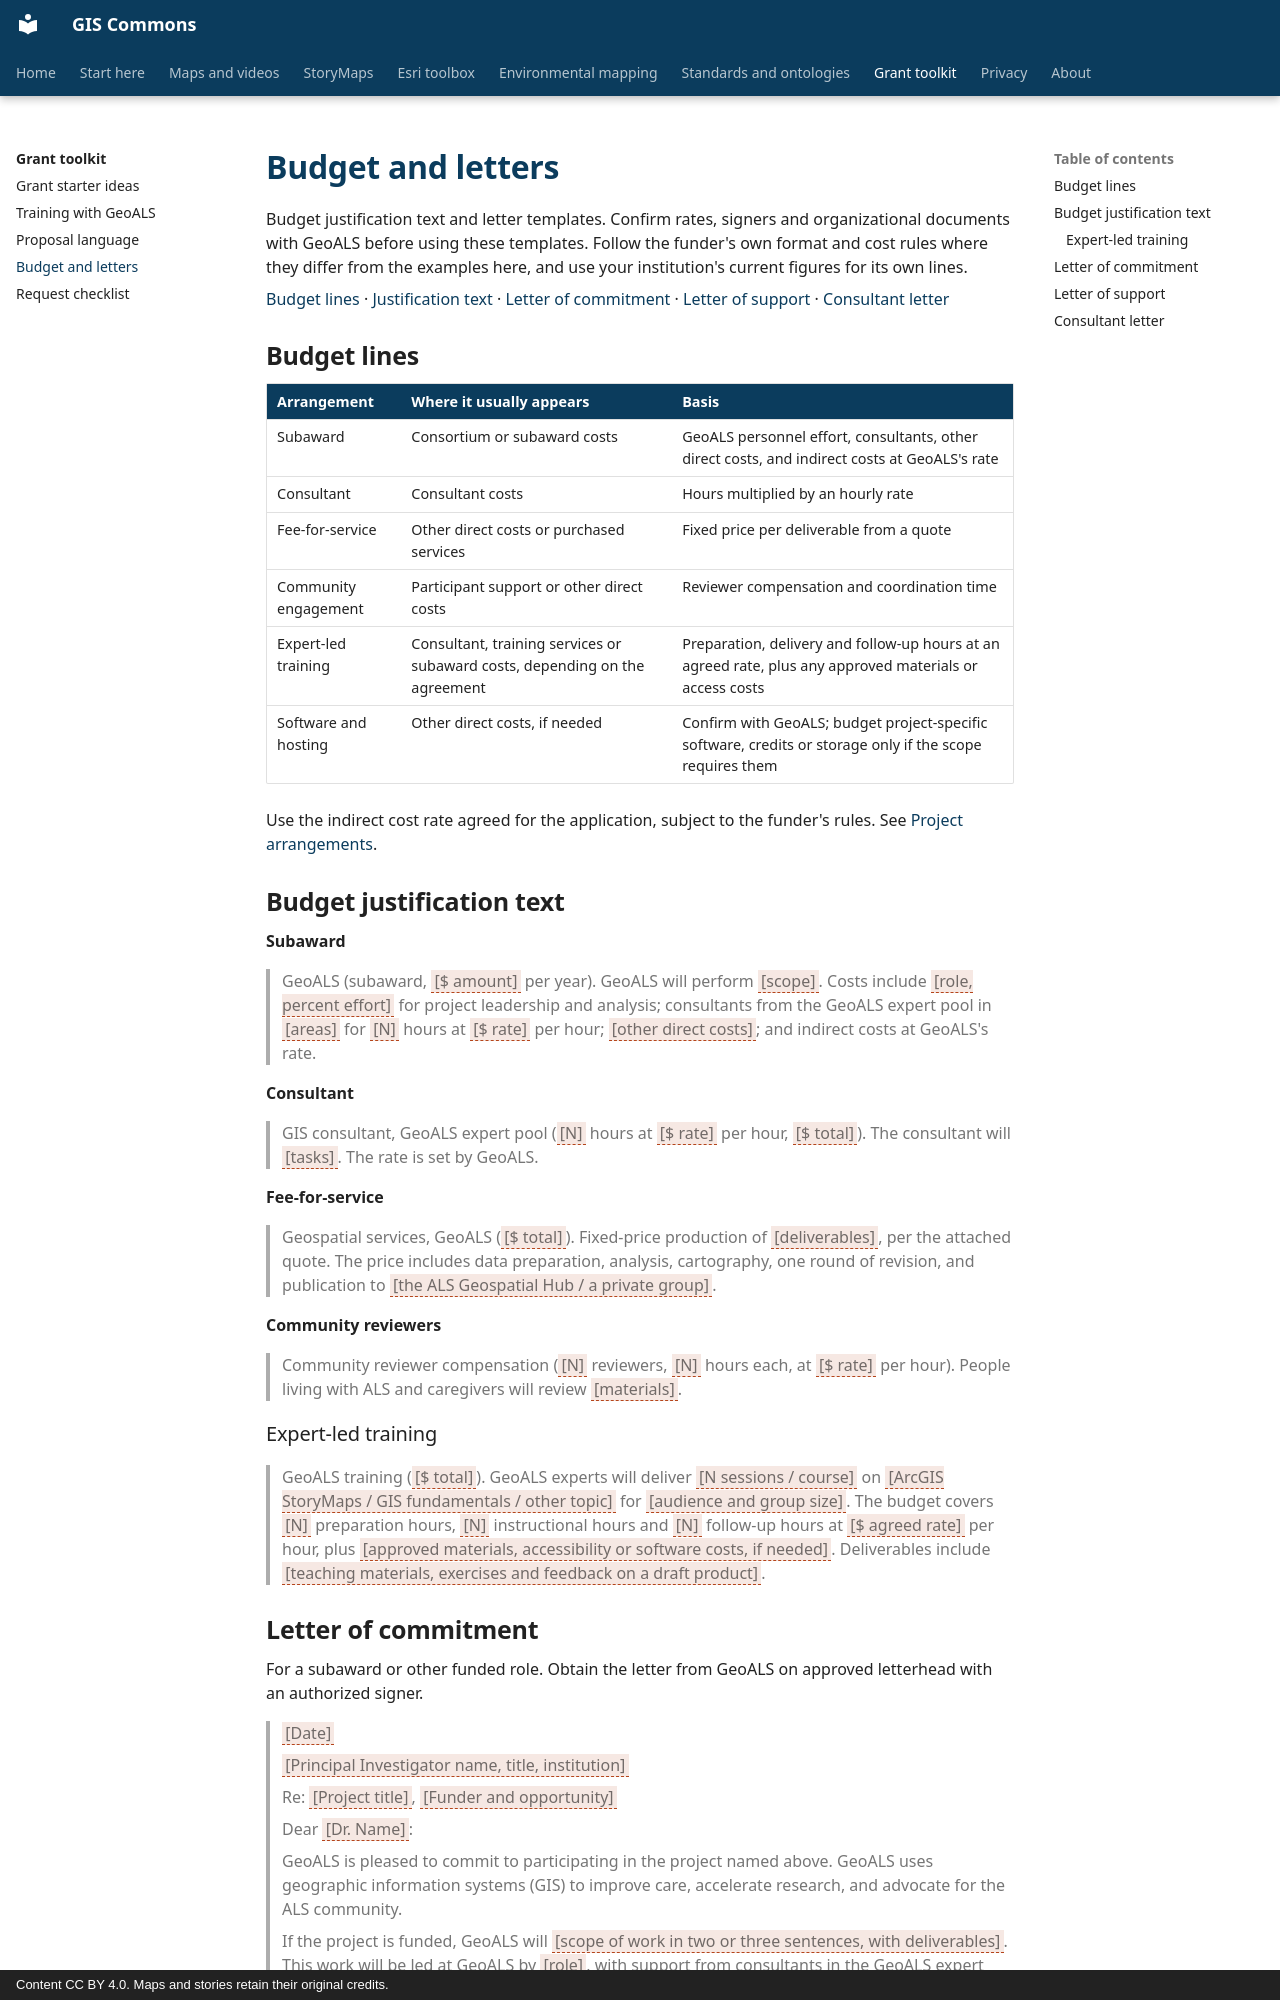

repository: BoyceLab/gis-commons · page: grants/budget/index.html · generator: mkdocs · copyright: Content CC BY 4.0. Maps and stories retain their original credits.

# Budget and letters

Budget justification text and letter templates. Confirm rates, signers and organizational documents with GeoALS before using these templates. Follow the funder's own format and cost rules where they differ from the examples here, and use your institution's current figures for its own lines.

<p><a href="#budget-lines">Budget lines</a> · <a href="#budget-justification-text">Justification text</a> · <a href="#letter-of-commitment">Letter of commitment</a> · <a href="#letter-of-support">Letter of support</a> · <a href="#consultant-letter">Consultant letter</a></p>

## Budget lines

| Arrangement | Where it usually appears | Basis |
|---|---|---|
| Subaward | Consortium or subaward costs | GeoALS personnel effort, consultants, other direct costs, and indirect costs at GeoALS's rate |
| Consultant | Consultant costs | Hours multiplied by an hourly rate |
| Fee-for-service | Other direct costs or purchased services | Fixed price per deliverable from a quote |
| Community engagement | Participant support or other direct costs | Reviewer compensation and coordination time |
| Expert-led training | Consultant, training services or subaward costs, depending on the agreement | Preparation, delivery and follow-up hours at an agreed rate, plus any approved materials or access costs |
| Software and hosting | Other direct costs, if needed | Confirm with GeoALS; budget project-specific software, credits or storage only if the scope requires them |

Use the indirect cost rate agreed for the application, subject to the funder's rules. See [Project arrangements](index.md#project-arrangements).

## Budget justification text

**Subaward**

> GeoALS (subaward, <span class="fill">[$ amount]</span> per year). GeoALS will perform <span class="fill">[scope]</span>. Costs include <span class="fill">[role, percent effort]</span> for project leadership and analysis; consultants from the GeoALS expert pool in <span class="fill">[areas]</span> for <span class="fill">[N]</span> hours at <span class="fill">[$ rate]</span> per hour; <span class="fill">[other direct costs]</span>; and indirect costs at GeoALS's rate.

**Consultant**

> GIS consultant, GeoALS expert pool (<span class="fill">[N]</span> hours at <span class="fill">[$ rate]</span> per hour, <span class="fill">[$ total]</span>). The consultant will <span class="fill">[tasks]</span>. The rate is set by GeoALS.

**Fee-for-service**

> Geospatial services, GeoALS (<span class="fill">[$ total]</span>). Fixed-price production of <span class="fill">[deliverables]</span>, per the attached quote. The price includes data preparation, analysis, cartography, one round of revision, and publication to <span class="fill">[the ALS Geospatial Hub / a private group]</span>.

**Community reviewers**

> Community reviewer compensation (<span class="fill">[N]</span> reviewers, <span class="fill">[N]</span> hours each, at <span class="fill">[$ rate]</span> per hour). People living with ALS and caregivers will review <span class="fill">[materials]</span>.

### Expert-led training

> GeoALS training (<span class="fill">[$ total]</span>). GeoALS experts will deliver <span class="fill">[N sessions / course]</span> on <span class="fill">[ArcGIS StoryMaps / GIS fundamentals / other topic]</span> for <span class="fill">[audience and group size]</span>. The budget covers <span class="fill">[N]</span> preparation hours, <span class="fill">[N]</span> instructional hours and <span class="fill">[N]</span> follow-up hours at <span class="fill">[$ agreed rate]</span> per hour, plus <span class="fill">[approved materials, accessibility or software costs, if needed]</span>. Deliverables include <span class="fill">[teaching materials, exercises and feedback on a draft product]</span>.
